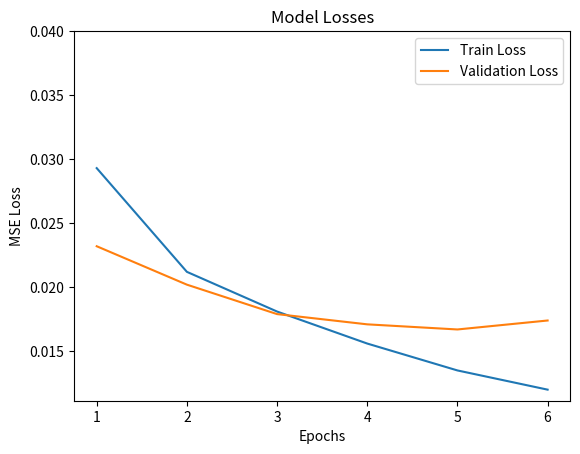
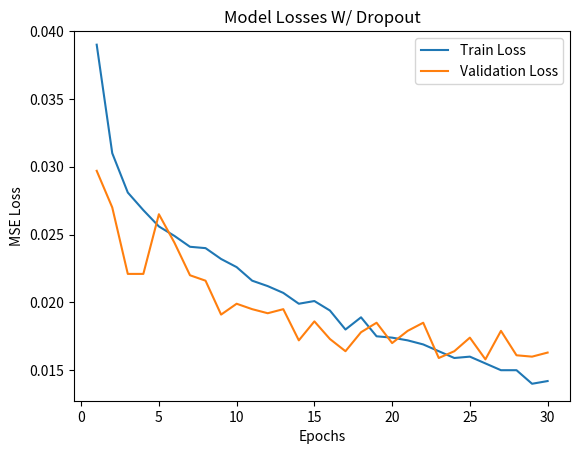

The script that saved these images, in order:
import numpy as np
import pandas as pd
import matplotlib.pyplot as plt

losses_model1 = [
    [0.0293, 0.0212, 0.0181, 0.0156, 0.0135, 0.0120],
    [0.0232, 0.0202, 0.0179, 0.0171, 0.0167, 0.0174]
]

losses_model2 = [
    [0.0390, 0.0310, 0.0281, 0.0268, 0.0256, 0.0249, 0.0241, 0.0240, 0.0232, 0.0226, 0.0216, 0.0212, 0.0207, 0.0199,
     0.0201, 0.0194, 0.0180, 0.0189, 0.0175, 0.0174, 0.0172, 0.0169, 0.0164, 0.0159, 0.0160, 0.0155, 0.0150, 0.0150,
     0.0140, 0.0142],
    [0.0297, 0.0270, 0.0221, 0.0221, 0.0265, 0.0244, 0.0220, 0.0216, 0.0191, 0.0199, 0.0195, 0.0192, 0.0195, 0.0172,
     0.0186, 0.0173, 0.0164, 0.0178, 0.0185, 0.0170, 0.0179, 0.0185, 0.0159, 0.0164, 0.0174, 0.0158, 0.0179, 0.0161,
     0.0160, 0.0163]
]

def graph_losses(loesses, title=None, outfile=None):
    train_loss = np.array(loesses[0])
    valid_loss = np.array(loesses[1])
    assert len(train_loss) == len(valid_loss), "The training and validation losses should have the same length"
    epochs = np.array(range(len(train_loss))) + 1

    df_losses = pd.DataFrame({
        'Train Loss': train_loss,
        'Validation Loss': valid_loss
    }, index=epochs, columns=['Train Loss', 'Validation Loss'])
    print(df_losses)
    df_losses.plot()
    plt.xlabel('Epochs')
    plt.ylabel('MSE Loss')
    plt.ylim(ymax=0.04)
    if (title):
        plt.title(title)
    if (outfile):
        plt.savefig(outfile)
    plt.show()

graph_losses(losses_model1, 'Model Losses', 'model_losses.png')
graph_losses(losses_model2, 'Model Losses W/ Dropout', 'model_losses_dropout.png')
